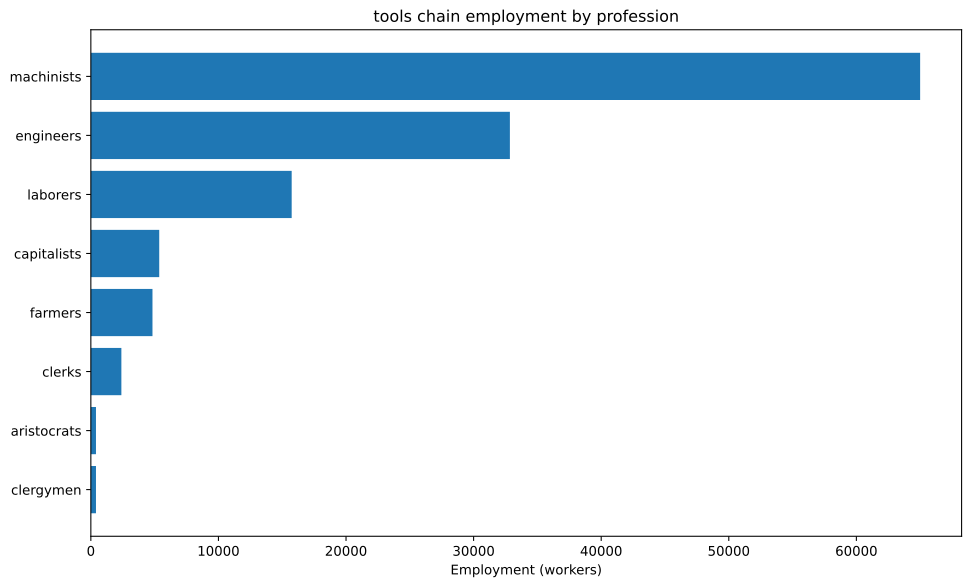

The data file committed next to this chart (first rows):
config, building, profession, employment
building_tooling_workshops+pm_rubber_gri…, building_tooling_workshops, capitalists, 2415
building_tooling_workshops+pm_rubber_gri…, building_tooling_workshops, engineers, 12074
building_tooling_workshops+pm_rubber_gri…, building_tooling_workshops, machinists, 24149
building_paper_mills+pm_bleached_paper+p…, building_paper_mills, capitalists, 16.51
building_paper_mills+pm_bleached_paper+p…, building_paper_mills, engineers, 82.57
building_paper_mills+pm_bleached_paper+p…, building_paper_mills, laborers, 165.1
building_paper_mills+pm_bleached_paper+p…, building_paper_mills, machinists, 165.1
building_chemical_plants+pm_nitrogen_fix…, building_chemical_plants, capitalists, 14.07
building_chemical_plants+pm_nitrogen_fix…, building_chemical_plants, engineers, 211.1
building_chemical_plants+pm_nitrogen_fix…, building_chemical_plants, laborers, 140.7
building_chemical_plants+pm_nitrogen_fix…, building_chemical_plants, machinists, 281.4
building_explosives_factory+pm_brine_ele…, building_explosives_factory, capitalists, 55.05
building_explosives_factory+pm_brine_ele…, building_explosives_factory, engineers, 825.7
building_explosives_factory+pm_brine_ele…, building_explosives_factory, laborers, 550.5
building_explosives_factory+pm_brine_ele…, building_explosives_factory, machinists, 660.6
building_synthetics_plants+pm_dye_produc…, building_synthetics_plants, capitalists, 2.064
building_synthetics_plants+pm_dye_produc…, building_synthetics_plants, engineers, 41.29
building_synthetics_plants+pm_dye_produc…, building_synthetics_plants, laborers, 20.64
building_synthetics_plants+pm_dye_produc…, building_synthetics_plants, machinists, 30.96
building_steel_mills+pm_electric_arc_pro…, building_steel_mills, capitalists, 522.9
building_steel_mills+pm_electric_arc_pro…, building_steel_mills, engineers, 5229
building_steel_mills+pm_electric_arc_pro…, building_steel_mills, machinists, 7843
building_motor_industry+pm_diesel_engine…, building_motor_industry, capitalists, 100.5
building_motor_industry+pm_diesel_engine…, building_motor_industry, engineers, 1508
building_motor_industry+pm_diesel_engine…, building_motor_industry, machinists, 1005
building_coal_mine+pm_diesel_pump_buildi…, building_coal_mine, capitalists, 210.4
building_coal_mine+pm_diesel_pump_buildi…, building_coal_mine, engineers, 1578
building_coal_mine+pm_diesel_pump_buildi…, building_coal_mine, machinists, 3155
building_iron_mine+pm_diesel_pump_buildi…, building_iron_mine, capitalists, 585.7
building_iron_mine+pm_diesel_pump_buildi…, building_iron_mine, engineers, 4392
building_iron_mine+pm_diesel_pump_buildi…, building_iron_mine, machinists, 8785
building_sulfur_mine+pm_diesel_pump_buil…, building_sulfur_mine, capitalists, 29.71
building_sulfur_mine+pm_diesel_pump_buil…, building_sulfur_mine, engineers, 222.8
building_sulfur_mine+pm_diesel_pump_buil…, building_sulfur_mine, machinists, 445.7
building_power_plant+pm_oil-fired_plant+…, building_power_plant, capitalists, 489.8
building_power_plant+pm_oil-fired_plant+…, building_power_plant, engineers, 2743
building_power_plant+pm_oil-fired_plant+…, building_power_plant, laborers, 3918
building_power_plant+pm_oil-fired_plant+…, building_power_plant, machinists, 2939
building_logging_camp+pm_electric_saw_mi…, building_logging_camp, capitalists, 4.954
building_logging_camp+pm_electric_saw_mi…, building_logging_camp, engineers, 24.77
building_logging_camp+pm_electric_saw_mi…, building_logging_camp, laborers, 24.77
building_logging_camp+pm_electric_saw_mi…, building_logging_camp, machinists, 49.54
building_rubber_plantation+automatic_irr…, building_rubber_plantation, aristocrats, 402.5
building_rubber_plantation+automatic_irr…, building_rubber_plantation, clergymen, 402.5
building_rubber_plantation+automatic_irr…, building_rubber_plantation, farmers, 4830
building_rubber_plantation+automatic_irr…, building_rubber_plantation, laborers, 8050
building_rubber_plantation+automatic_irr…, building_rubber_plantation, machinists, 2012
building_oil_rig+pm_combustion_derricks+…, building_oil_rig, capitalists, 434.6
building_oil_rig+pm_combustion_derricks+…, building_oil_rig, engineers, 3911
building_oil_rig+pm_combustion_derricks+…, building_oil_rig, machinists, 8691
building_railway+pm_diesel_trains+pm_ste…, building_railway, capitalists, 478.5
building_railway+pm_diesel_trains+pm_ste…, building_railway, clerks, 2392
building_railway+pm_diesel_trains+pm_ste…, building_railway, laborers, 2871
building_railway+pm_diesel_trains+pm_ste…, building_railway, machinists, 4785
